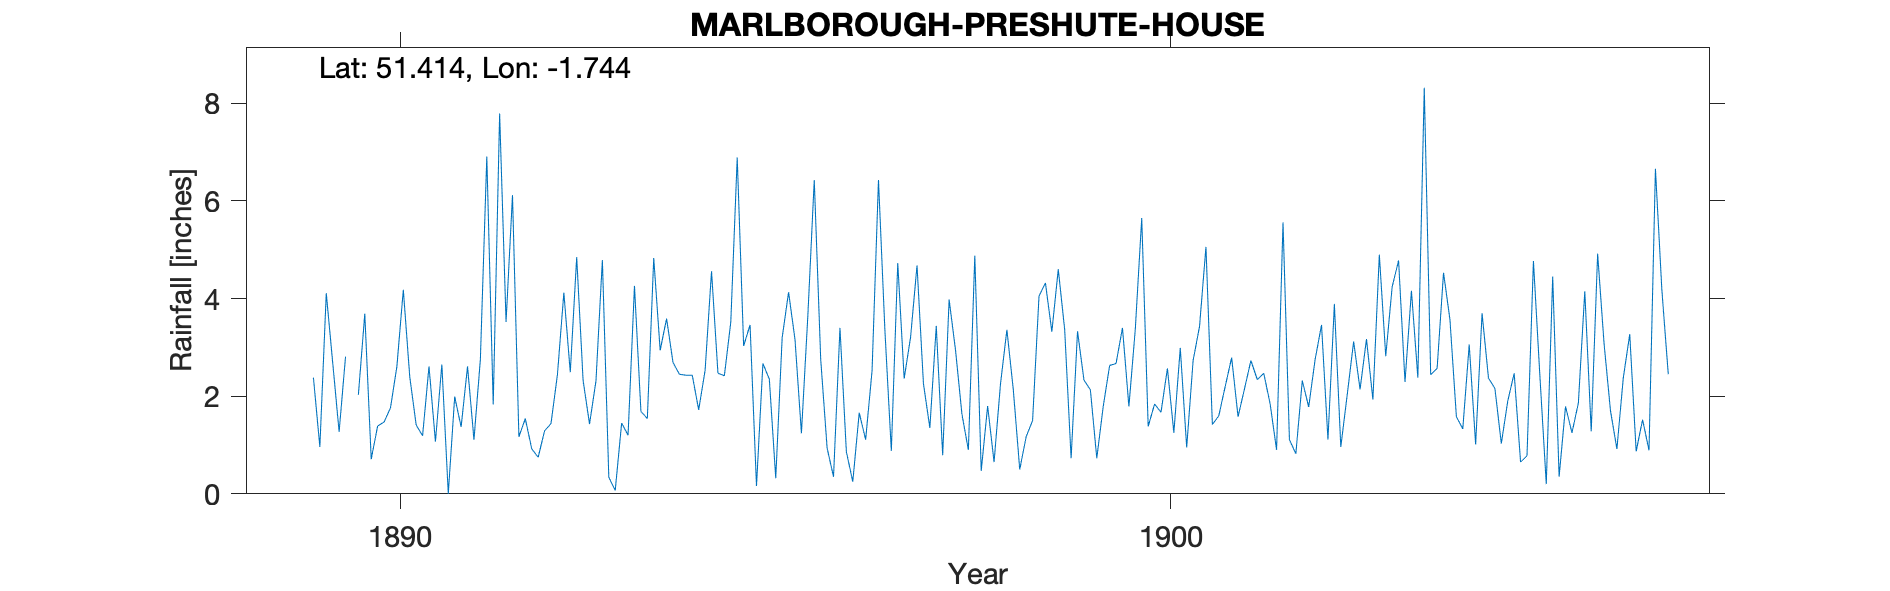

The file beside this chart, header and first rows:
MARLBOROUGH-PRESHUTE-HOUSE, , , , , , , , , , , , , , , , , , , , , , , 
Grid ref, SU179684, Long, -1.744, Lat, 51.41, Elevation, 430, ft, , , , , , , , , , , , , , , 
Station no, RR4086, , , , , , , , , , , , , , , , , , , , , , 
, 1880, 1881, 1882, 1883, 1884, 1885, 1886, 1887, 1888, 1889, 1890, 1891, 1892, 1893, 1894, 1895, 1896, 1897, 1898, 1899, 1900, 1901, 1902
January, , , , , , , , , , , 3.69, 2.65, 1.17, 2.31, 2.69, 3.46, 0.94, 2.36, 0.47, 4.6, 3.38, 1.42, 1.11
February, , , , , , , , , , , 0.71, 0, 1.54, 4.79, 2.45, 0.16, 0.35, 3.21, 1.8, 3.36, 5.65, 1.6, 0.82
March, , , , , , , , , , , 1.39, 1.99, 0.92, 0.34, 2.43, 2.67, 3.4, 4.68, 0.65, 0.73, 1.38, 2.2, 2.32
April, , , , , , , , , , , 1.47, 1.37, 0.75, 0.07, 2.43, 2.35, 0.86, 2.26, 2.25, 3.33, 1.84, 2.79, 1.78
May, , , , , , , , , , 2.38, 1.76, 2.61, 1.29, 1.45, 1.72, 0.32, 0.25, 1.35, 3.36, 2.33, 1.67, 1.58, 2.75
June, , , , , , , , , , 0.96, 2.61, 1.11, 1.44, 1.2, 2.53, 3.2, 1.66, 3.44, 2.13, 2.13, 2.57, 2.15, 3.46
July, , , , , , , , , , 4.11, 4.18, 2.75, 2.44, 4.26, 4.56, 4.13, 1.11, 0.79, 0.5, 0.73, 1.25, 2.73, 1.11
August, , , , , , , , , , 2.69, 2.4, 6.91, 4.12, 1.69, 2.47, 3.16, 2.52, 3.98, 1.17, 1.79, 2.99, 2.34, 3.89
September, , , , , , , , , , 1.27, 1.41, 1.83, 2.49, 1.54, 2.42, 1.24, 6.43, 2.94, 1.5, 2.63, 0.95, 2.47, 0.96
October, , , , , , , , , , 2.81, 1.19, 7.79, 4.85, 4.83, 3.52, 3.65, 3.35, 1.63, 4.05, 2.67, 2.73, 1.84, 2.03
November, , , , , , , , , , , 2.61, 3.52, 2.32, 2.94, 6.89, 6.43, 0.88, 0.9, 4.32, 3.4, 3.43, 0.9, 3.12
December, , , , , , , , , , 2.03, 1.07, 6.12, 1.43, 3.59, 3.03, 2.76, 4.73, 4.88, 3.32, 1.79, 5.06, 5.56, 2.14
Total, , , , , , , , , , , 24.49, 38.65, 24.76, 29.01, 37.14, 33.53, 26.48, 32.42, 25.52, 29.49, 32.9, 27.58, 25.49
Elevation estimated from map, , , , , , , , , , , , , , , , , , , , , , , 
